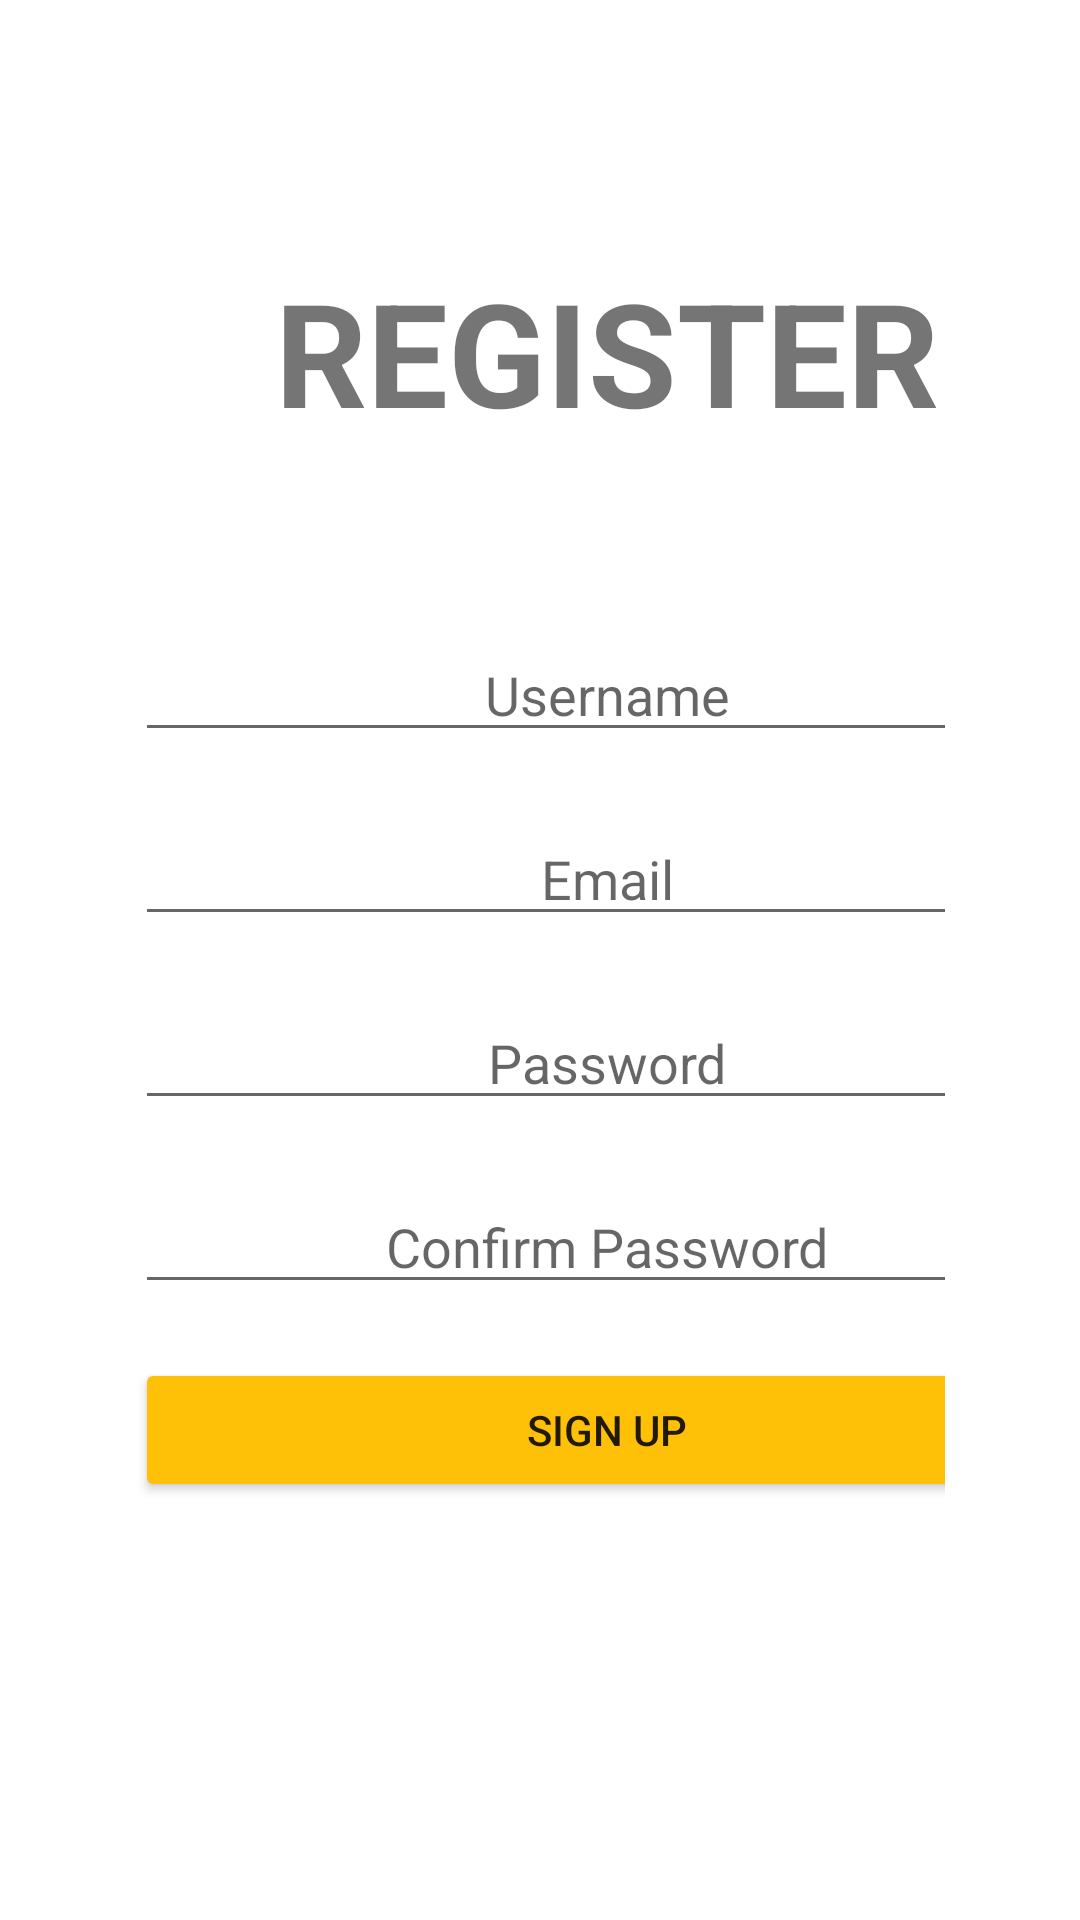

Android layout source for this screen:
<!-- AndroidManifest.xml: application theme Theme.LastTry -->
<!-- res/layout/activity_registration.xml -->
<?xml version="1.0" encoding="utf-8"?>
<TableLayout xmlns:android="http://schemas.android.com/apk/res/android"
    xmlns:app="http://schemas.android.com/apk/res-auto"
    xmlns:tools="http://schemas.android.com/tools"
    android:layout_width="wrap_content"
    android:layout_height="match_parent"
    android:layout_gravity="center"
    android:padding="45dp"
    tools:context=".Registration">


    <TableRow
        android:layout_width="match_parent"
        android:layout_height="match_parent" >

        <TextView
            android:id="@+id/signup_textView"
            android:layout_width="wrap_content"
            android:layout_height="wrap_content"
            android:layout_marginTop="38dp"
            android:textStyle="bold"
            android:textSize="48dp"
            android:gravity="center"
            android:layout_margin="40dp"
            android:text="REGISTER" />
    </TableRow>

    <TableRow
        android:layout_width="match_parent"
        android:layout_height="match_parent" >

        <EditText
            android:id="@+id/Username"
            android:layout_width="wrap_content"
            android:layout_height="wrap_content"
            android:ems="15"
            android:gravity="center"
            android:layout_marginTop="20dp"
            android:hint="Username"
            android:inputType="textPersonName" />
    </TableRow>

    <TableRow
        android:layout_width="match_parent"
        android:layout_height="match_parent" >

        <EditText
            android:id="@+id/email"
            android:layout_width="wrap_content"
            android:layout_height="wrap_content"
            android:ems="15"
            android:gravity="center"
            android:layout_marginTop="20dp"
            android:hint="Email"
            android:inputType="textPersonName" />
    </TableRow>

    <TableRow
        android:layout_width="match_parent"
        android:layout_height="match_parent" >

        <EditText
            android:id="@+id/Password"
            android:layout_width="wrap_content"
            android:layout_height="wrap_content"
            android:ems="10"
            android:hint="Password"
            android:gravity="center"
            android:layout_marginTop="20dp"
            android:inputType="textPassword" />
    </TableRow>

    <TableRow
        android:layout_width="match_parent"
        android:layout_height="match_parent" >

        <EditText
            android:id="@+id/confirm_password"
            android:layout_width="wrap_content"
            android:layout_height="wrap_content"
            android:ems="10"
            android:hint="Confirm Password"
            android:gravity="center"
            android:layout_marginTop="20dp"
            android:inputType="textPassword" />
    </TableRow>


    <TableRow
        android:layout_width="match_parent"
        android:layout_height="match_parent">

        <Button
            android:id="@+id/Signup"
            android:layout_width="wrap_content"
            android:layout_height="wrap_content"
            android:layout_marginTop="18dp"
            android:backgroundTint="#FFC107"
            android:padding="10dp"
            android:text="Sign Up" />
    </TableRow>
</TableLayout>
<!-- resources referenced by this layout -->
<resources>
  <style name="Theme.LastTry" parent="Theme.MaterialComponents.DayNight.NoActionBar">
          
          <item name="colorPrimary">@color/purple_500</item>
          <item name="colorPrimaryVariant">@color/purple_700</item>
          <item name="colorOnPrimary">@color/white</item>
          
          <item name="colorSecondary">@color/teal_200</item>
          <item name="colorSecondaryVariant">@color/teal_700</item>
          <item name="colorOnSecondary">@color/black</item>
          
          <item name="android:statusBarColor" tools:targetApi="l">?attr/colorPrimaryVariant</item>
          
      </style>
  <!-- not gathered from this repository: default colours our renderer supplied (Android Studio template values) -->
  <color name="purple_500">#FF6200EE</color>
  <color name="purple_700">#FF3700B3</color>
  <color name="teal_200">#FF03DAC5</color>
  <color name="teal_700">#FF018786</color>
  <color name="black">#FF000000</color>
  <color name="white">#FFFFFFFF</color>
</resources>
